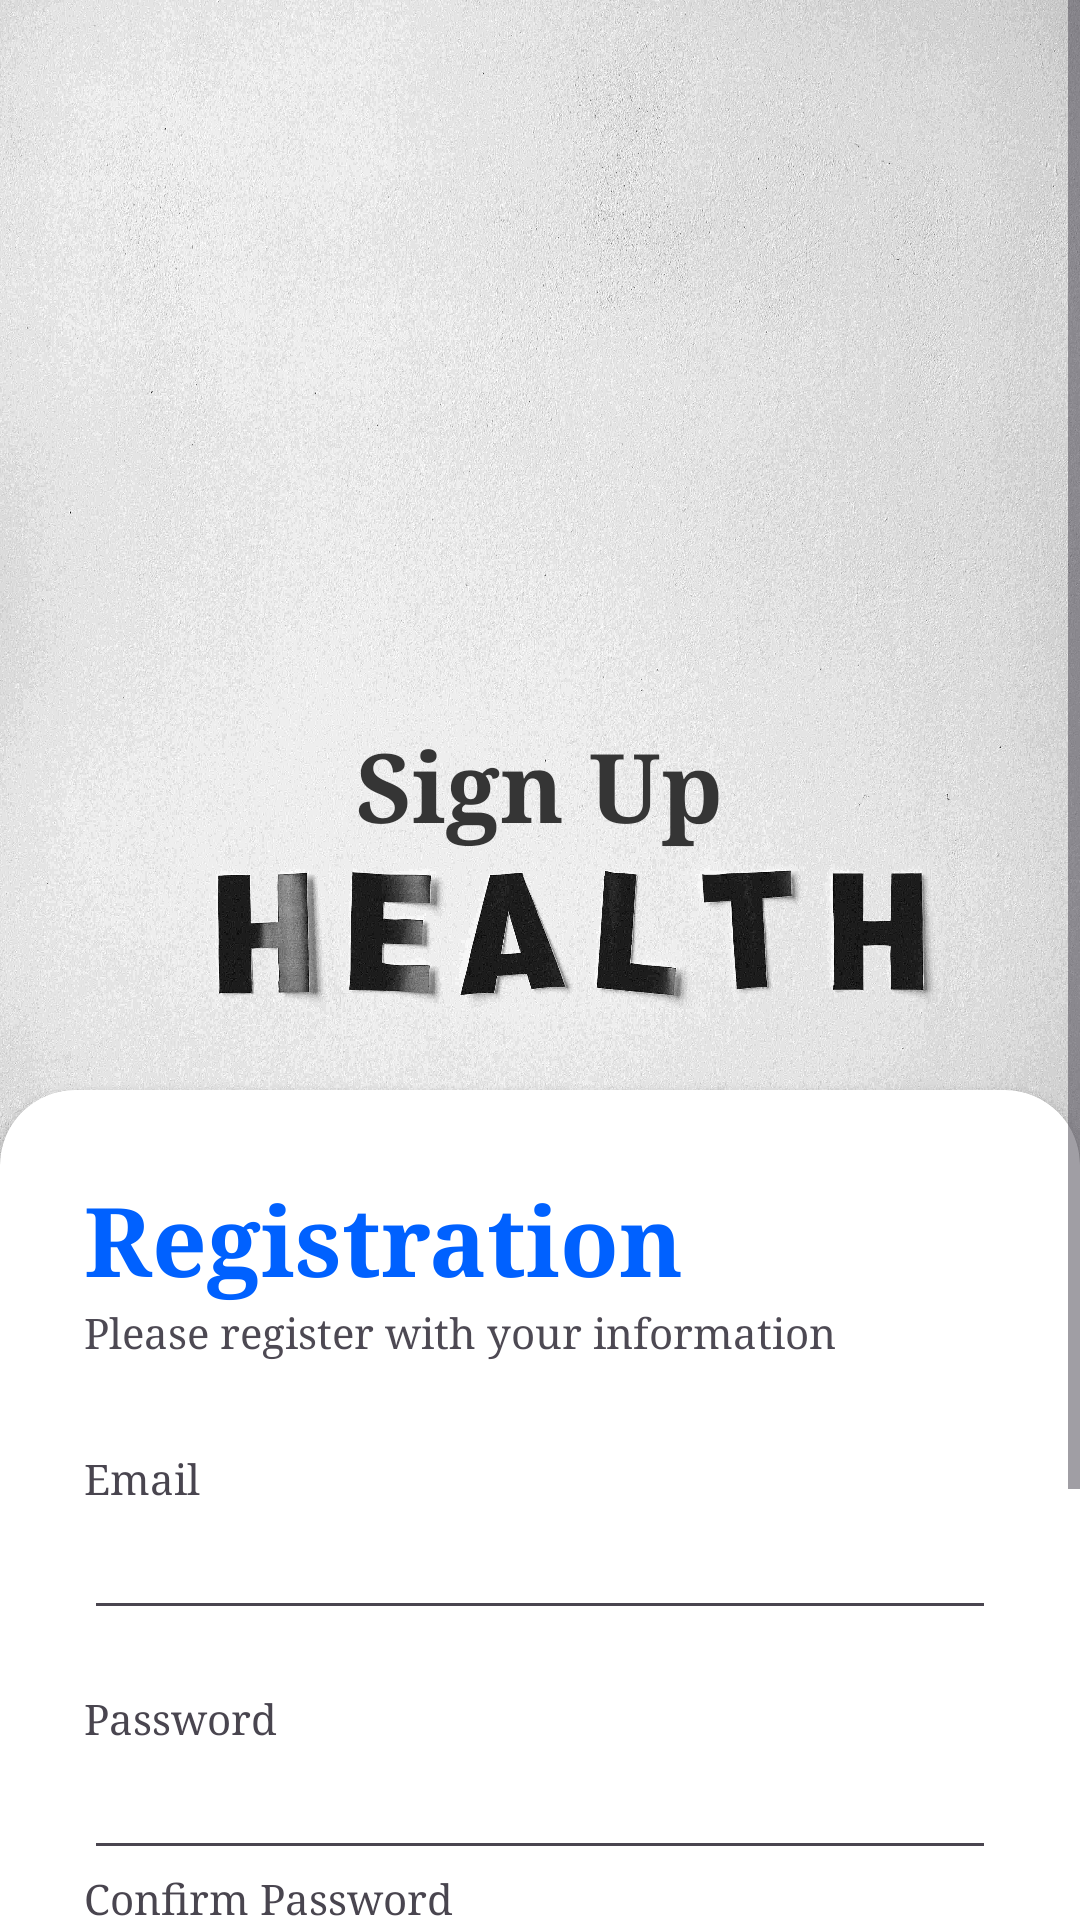

Layout XML and referenced resources for this Android screen:
<!-- AndroidManifest.xml: application theme Theme.HealthcareClientFirebase -->
<!-- res/layout/activity_register_page.xml -->
<?xml version="1.0" encoding="utf-8"?>
<RelativeLayout xmlns:android="http://schemas.android.com/apk/res/android"
    xmlns:app="http://schemas.android.com/apk/res-auto"
    xmlns:tools="http://schemas.android.com/tools"
    android:id="@+id/main"
    android:layout_width="match_parent"
    android:layout_height="match_parent"
    android:background="@drawable/background1"
    tools:context=".registerPage">

    <ScrollView
        android:layout_width="match_parent"
        android:layout_height="match_parent">

        <RelativeLayout
            android:layout_width="match_parent"
            android:layout_height="match_parent">


            <LinearLayout
                android:layout_width="match_parent"
                android:layout_height="match_parent"
                android:gravity="center"
                android:orientation="vertical">

                <ImageView
                    android:layout_width="200dp"
                    android:layout_height="200dp"
                    android:layout_marginTop="20dp"
                    android:src="@drawable/userregistration" />

                <TextView
                    android:layout_width="wrap_content"
                    android:layout_height="wrap_content"
                    android:fontFamily="times"
                    android:text="Sign Up"
                    android:layout_marginTop="20dp"
                    android:textColor="#353535"
                    android:textSize="32dp"
                    android:textStyle="bold" />

                <androidx.cardview.widget.CardView
                    android:id="@+id/cardview"
                    android:layout_width="match_parent"
                    android:layout_height="wrap_content"
                    android:layout_marginTop="80sp"
                    android:layout_alignParentBottom="true"
                    android:layout_marginBottom="-20dp"
                    app:cardCornerRadius="25dp">


                    <LinearLayout
                        android:layout_width="match_parent"
                        android:layout_height="wrap_content"
                        android:orientation="vertical"
                        android:padding="28dp">

                        <TextView
                            android:layout_width="wrap_content"
                            android:layout_height="wrap_content"
                            android:fontFamily="times"
                            android:text="Registration"
                            android:textColor="#0061FF"
                            android:textSize="32sp"
                            android:textStyle="bold" />

                        <TextView
                            android:layout_width="wrap_content"
                            android:layout_height="wrap_content"
                            android:alpha="0.98"
                            android:fontFamily="times"
                            android:text="Please register with your information" />

                        <View
                            android:layout_width="wrap_content"
                            android:layout_height="30dp" />


                        <TextView
                            android:layout_width="wrap_content"
                            android:layout_height="wrap_content"
                            android:fontFamily="times"
                            android:text="Email" />

                        <EditText
                            android:id="@+id/regEmail"
                            android:layout_width="match_parent"
                            android:layout_height="wrap_content"
                            android:inputType="textEmailAddress" />


                        <View
                            android:layout_width="wrap_content"
                            android:layout_height="20dp" />

                        <TextView
                            android:layout_width="wrap_content"
                            android:layout_height="wrap_content"
                            android:fontFamily="times"
                            android:text="Password" />

                        <EditText
                            android:id="@+id/regPassword"
                            android:layout_width="match_parent"
                            android:layout_height="wrap_content"
                            android:inputType="textPassword" />

                        <TextView
                            android:layout_width="wrap_content"
                            android:layout_height="wrap_content"
                            android:fontFamily="times"
                            android:text="Confirm Password" />

                        <EditText
                            android:id="@+id/regConfirmPassword"
                            android:layout_width="match_parent"
                            android:layout_height="wrap_content"
                            android:inputType="textPassword" />





                        <View
                            android:layout_width="wrap_content"
                            android:layout_height="20dp" />

                        <Button
                            android:id="@+id/regButton"
                            android:layout_width="match_parent"
                            android:layout_height="60dp"
                            android:fontFamily="sans-serif-medium"
                            android:text="Register"
                            android:textSize="18dp"
                            android:backgroundTint="#005A92"
                            android:textStyle="bold"
                            app:cornerRadius="20dp" />


                        <View
                            android:layout_width="match_parent"
                            android:layout_height="30dp" />


                        <LinearLayout
                            android:layout_width="match_parent"
                            android:layout_height="wrap_content">

                            <TextView
                                android:layout_width="wrap_content"
                                android:layout_height="wrap_content"
                                android:fontFamily="times"
                                android:text="Already have an account : "/>

                            <TextView
                                android:id="@+id/loginTextView"
                                android:layout_width="wrap_content"
                                android:layout_height="wrap_content"
                                android:fontFamily="times"
                                android:textSize="17dp"
                                android:textStyle="bold"
                                android:layout_marginLeft="40dp"
                                android:text="Login"/>
                        </LinearLayout>

                    </LinearLayout>


                </androidx.cardview.widget.CardView>
            </LinearLayout>

        </RelativeLayout>





    </ScrollView>


</RelativeLayout>
<!-- resources referenced by this layout -->
<resources>
  <!-- drawable background1: jpg bitmap (drawable, 536879 bytes) -->
  <style name="Theme.HealthcareClientFirebase" parent="Base.Theme.HealthcareClientFirebase" />
  <style name="Base.Theme.HealthcareClientFirebase" parent="Theme.Material3.DayNight.NoActionBar">
          
          
      </style>
</resources>
